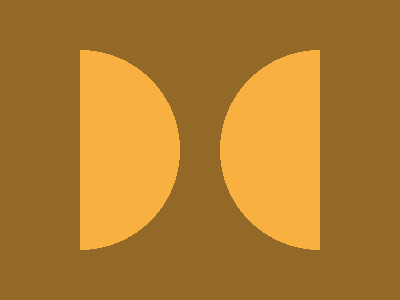

Write a web page that renders exactly this picture using CSS.

<!-- 
  - Link: https://cssbattle.dev/play/QciIKAqMigBBHqLnUy6p
  - Attempt: #1
    • Score: 617.06 (100% match)
    • Characters: 331 characters
-->


<div x></div>
<div y></div>
<style>
  * {
    margin: 0;
    background: #926927;
  }
  div {
    margin: 50 80;
    width: 120px;
    height: 200px;
    position: fixed;
    background: radial-gradient(circle at 0 center, #F8B140 100px, #926927 100px) repeat-x;
  }
  div[y] {
    left: 120;
    transform: scale(-1);
  }
</style>